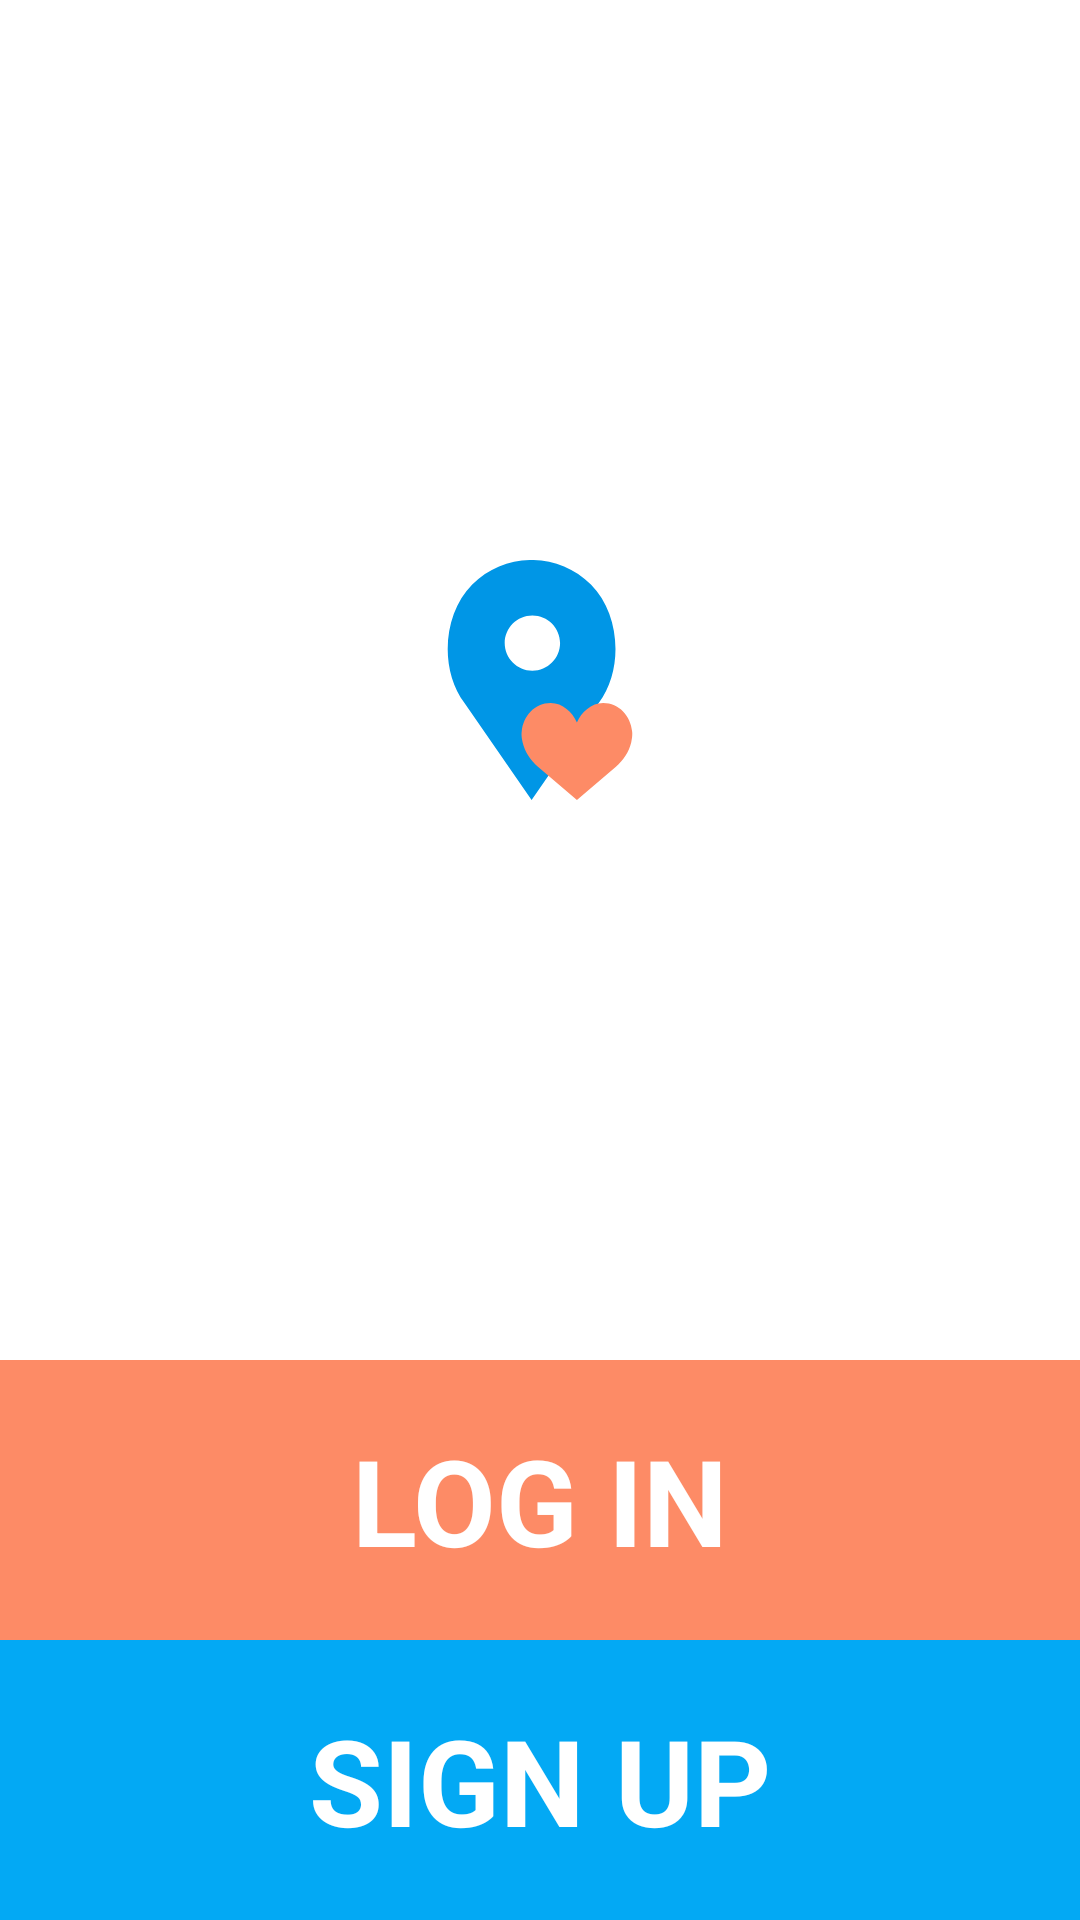

The Android layout XML behind this screen, and the referenced resources:
<!-- AndroidManifest.xml: activity theme AppTheme.NoActionBar -->
<!-- res/layout/activity_main.xml -->
<?xml version="1.0" encoding="utf-8"?>
<RelativeLayout xmlns:android="http://schemas.android.com/apk/res/android"
    xmlns:app="http://schemas.android.com/apk/res-auto"
    xmlns:tools="http://schemas.android.com/tools"
    android:layout_width="match_parent"
    android:layout_height="match_parent"
    android:background="#fff"
    tools:context="com.davidmadethis.dampp.MainActivity"
    android:orientation="vertical">

    <LinearLayout
        android:layout_width="match_parent"
        android:layout_height="match_parent"
        android:layout_above="@+id/loginbtn">

        <ImageView
            android:layout_width="match_parent"
            android:layout_height="80dp"
            android:src="@drawable/ic_homeing"
           android:layout_gravity="center"
            android:layout_alignParentTop="true"
            android:layout_alignParentLeft="true"
            android:layout_alignParentStart="true" />

    </LinearLayout>

    <TextView
        android:layout_width="match_parent"
        android:layout_height="wrap_content"
        android:layout_gravity="bottom|end"
        android:background="@color/accent"
        android:padding="20dp"
        android:text="LOG IN"
        android:clickable="true"
        android:textAlignment="center"
        android:textColor="#fff"
        android:textSize="40sp"
        android:textStyle="bold"
        android:layout_above="@+id/signupbtn"
        android:layout_alignParentLeft="true"
        android:layout_alignParentStart="true"
        android:id="@+id/loginbtn" />

    <TextView
        android:id="@+id/signupbtn"
        android:layout_width="match_parent"
        android:layout_height="wrap_content"
        android:background="@color/primary"
        android:padding="20dp"
        android:layout_gravity="bottom|end"
        android:text="SIGN UP"
        android:clickable="true"
        android:textAlignment="center"
        android:textColor="#fff"
        android:textSize="40sp"
        android:textStyle="bold"
        android:layout_alignParentBottom="true"
        android:layout_alignParentLeft="true"
        android:layout_alignParentStart="true" />


</RelativeLayout>
<!-- resources referenced by this layout -->
<resources>
  <color name="accent">@color/pink</color>
  <color name="primary">#03A9F4</color>
  <!-- drawable ic_homeing (drawable) -->
  <vector xmlns:android="http://schemas.android.com/apk/res/android"
          android:width="52dp"
          android:height="52dp"
          android:viewportWidth="52.0"
          android:viewportHeight="52.0">
      <path
          android:pathData="M37.03,5.32L37.03,5.32c-7.1,-7.1 -18.61,-7.1 -25.71,0h0C4.93,11.72 4.21,23.76 9.64,31l14.54,21l14.54,-21C44.15,23.76 43.43,11.72 37.03,5.32zM24.35,24c-3.31,0 -6,-2.69 -6,-6s2.69,-6 6,-6s6,2.69 6,6S27.67,24 24.35,24z"
          android:fillColor="#0096E6"/>
      <path
          android:pathData="M34,35.2c0.97,-2.18 3.11,-4.2 5.68,-4.2c3.47,0 5.96,2.82 6.28,6.18c0,0 0.17,0.83 -0.2,2.34c-0.51,2.05 -1.7,3.86 -3.31,5.25L34,52l-8.45,-7.23c-1.61,-1.39 -2.8,-3.2 -3.31,-5.25c-0.37,-1.5 -0.2,-2.34 -0.2,-2.34C22.35,33.82 24.85,31 28.32,31C30.89,31 33.03,33.02 34,35.2z"
          android:fillColor="#FD8B66"/>
  </vector>
  <style name="AppTheme.NoActionBar" parent="Theme.AppCompat.Light.NoActionBar">
          
          <item name="colorPrimary">@color/primary</item>
          <item name="colorPrimaryDark">@color/primary_dark</item>
          <item name="colorAccent">@color/accent</item>
      </style>
  <color name="pink">#FD8B66</color>
  <color name="primary_dark">#0288D1</color>
</resources>
